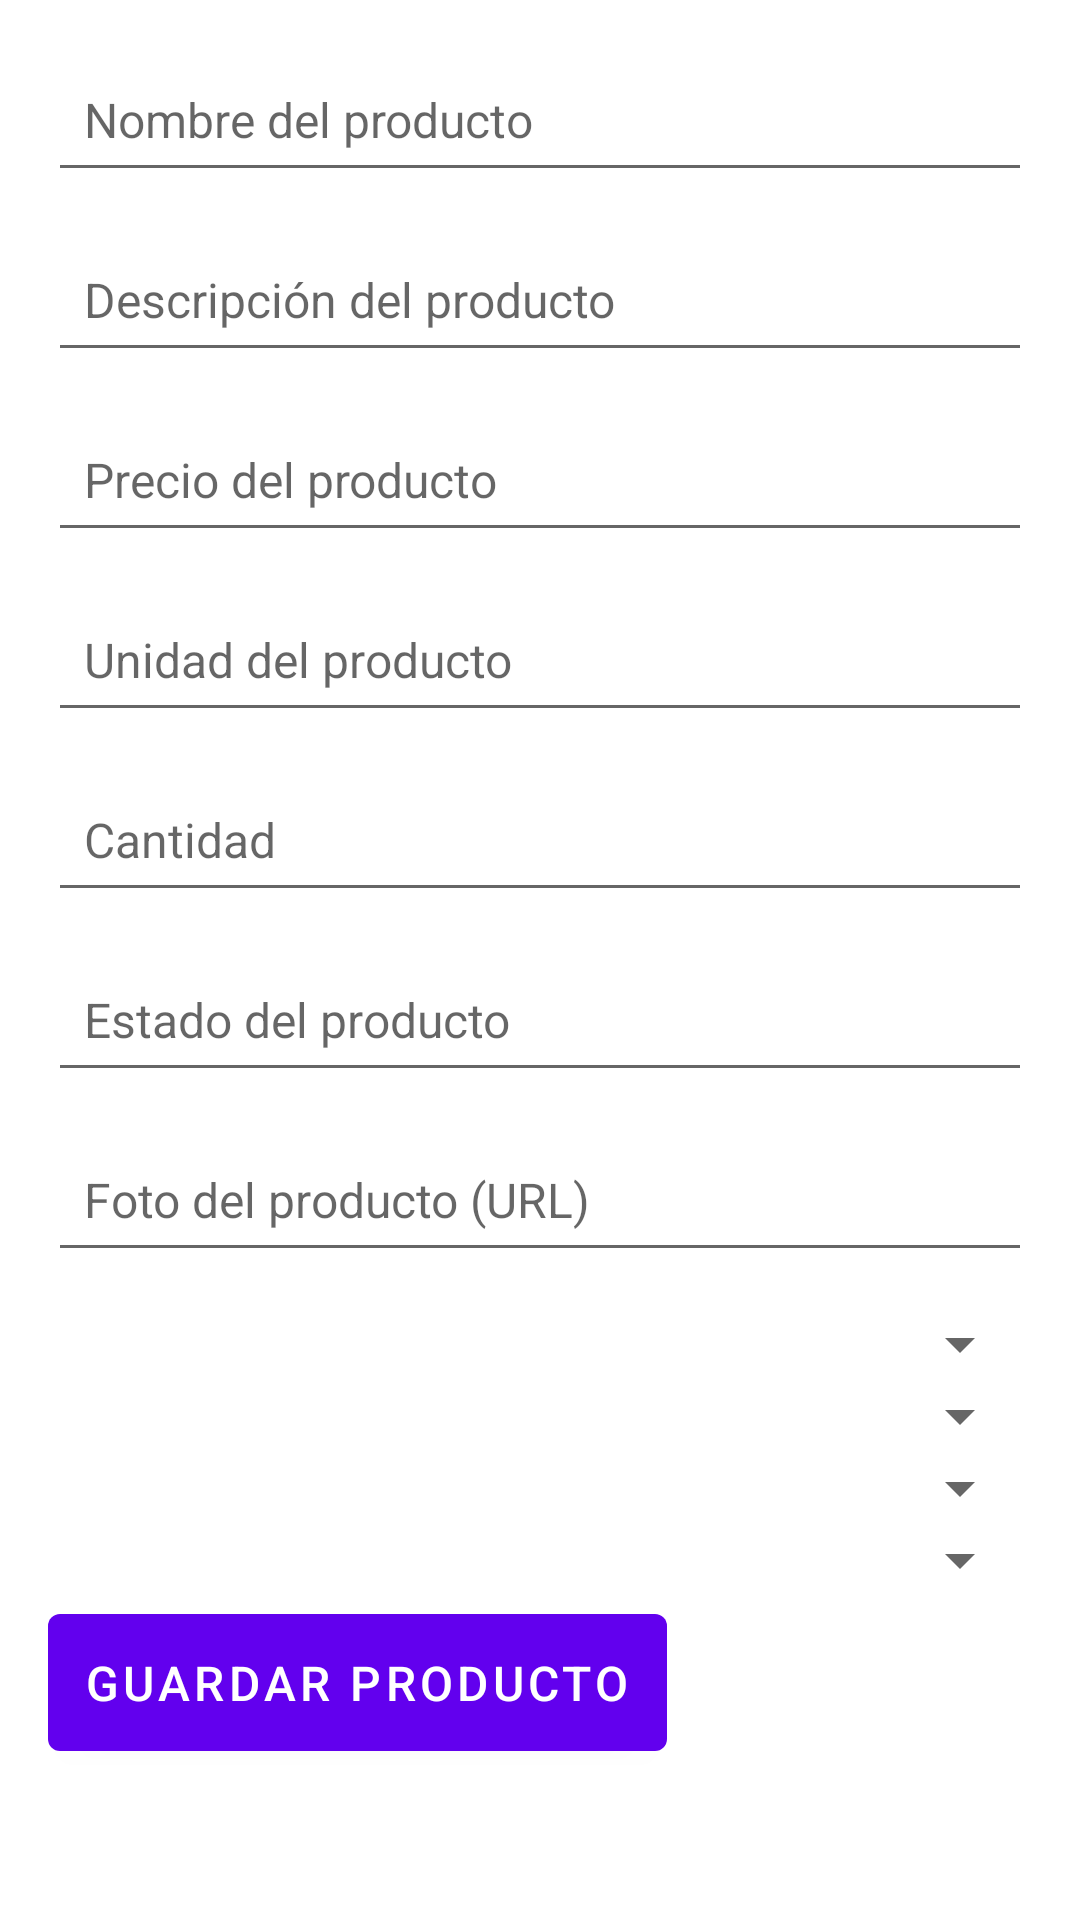

Layout XML and referenced resources for this Android screen:
<!-- AndroidManifest.xml: application theme Theme.Emprendedor -->
<!-- res/layout/activity_producto.xml -->
<LinearLayout
    xmlns:android="http://schemas.android.com/apk/res/android"
    android:layout_width="match_parent"
    android:layout_height="match_parent"
    android:orientation="vertical"
    android:padding="16dp">

    
    <EditText
        android:id="@+id/nombre_producto"
        android:layout_width="match_parent"
        android:layout_height="wrap_content"
        android:hint="Nombre del producto"
        android:minHeight="48dp"
        android:padding="12dp"
        android:textSize="16sp"
        android:layout_marginBottom="12dp" />

    
    <EditText
        android:id="@+id/descripcion_producto"
        android:layout_width="match_parent"
        android:layout_height="wrap_content"
        android:hint="Descripción del producto"
        android:minHeight="48dp"
        android:padding="12dp"
        android:textSize="16sp"
        android:layout_marginBottom="12dp" />

    
    <EditText
        android:id="@+id/precio_producto"
        android:layout_width="match_parent"
        android:layout_height="wrap_content"
        android:hint="Precio del producto"
        android:inputType="numberDecimal"
        android:minHeight="48dp"
        android:padding="12dp"
        android:textSize="16sp"
        android:layout_marginBottom="12dp" />

    
    <EditText
        android:id="@+id/unidad_producto"
        android:layout_width="match_parent"
        android:layout_height="wrap_content"
        android:hint="Unidad del producto"
        android:maxLength="1"
        android:minHeight="48dp"
        android:padding="12dp"
        android:textSize="16sp"
        android:layout_marginBottom="12dp" />

    
    <EditText
        android:id="@+id/cantidad_producto"
        android:layout_width="match_parent"
        android:layout_height="wrap_content"
        android:hint="Cantidad"
        android:inputType="number"
        android:minHeight="48dp"
        android:padding="12dp"
        android:textSize="16sp"
        android:layout_marginBottom="12dp" />

    
    <EditText
        android:id="@+id/estado_producto"
        android:layout_width="match_parent"
        android:layout_height="wrap_content"
        android:hint="Estado del producto"
        android:minHeight="48dp"
        android:padding="12dp"
        android:textSize="16sp"
        android:layout_marginBottom="12dp" />

    
    <EditText
        android:id="@+id/foto_producto"
        android:layout_width="match_parent"
        android:layout_height="wrap_content"
        android:hint="Foto del producto (URL)"
        android:minHeight="48dp"
        android:padding="12dp"
        android:textSize="16sp"
        android:layout_marginBottom="12dp" />

    <Spinner
        android:id="@+id/spinner_inventario"
        android:layout_width="match_parent"
        android:layout_height="wrap_content"/>

    <Spinner
        android:id="@+id/spinner_subcategoria"
        android:layout_width="match_parent"
        android:layout_height="wrap_content"/>

    <Spinner
        android:id="@+id/spinner_catalogo"
        android:layout_width="match_parent"
        android:layout_height="wrap_content"/>

    <Spinner
        android:id="@+id/spinner_nota"
        android:layout_width="match_parent"
        android:layout_height="wrap_content"/>


    
    <Button
        android:id="@+id/btn_guardar_producto"
        android:layout_width="wrap_content"
        android:layout_height="wrap_content"
        android:text="Guardar Producto"
        android:padding="12dp"
        android:textSize="16sp" />
</LinearLayout>
<!-- resources referenced by this layout -->
<resources>
  <style name="Theme.Emprendedor" parent="Theme.MaterialComponents.DayNight.DarkActionBar">
          
          <item name="colorPrimary">@color/purple_500</item>
          <item name="colorPrimaryVariant">@color/purple_700</item>
          <item name="colorOnPrimary">@color/white</item>
          
          <item name="colorSecondary">@color/teal_200</item>
          <item name="colorSecondaryVariant">@color/teal_700</item>
          <item name="colorOnSecondary">@color/black</item>
          
          <item name="android:statusBarColor">?attr/colorPrimaryVariant</item>
          
      </style>
  <!-- not gathered from this repository: default colours our renderer supplied (Android Studio template values) -->
  <color name="purple_500">#FF6200EE</color>
  <color name="purple_700">#FF3700B3</color>
  <color name="teal_200">#FF03DAC5</color>
  <color name="teal_700">#FF018786</color>
  <color name="black">#FF000000</color>
  <color name="white">#FFFFFFFF</color>
</resources>
